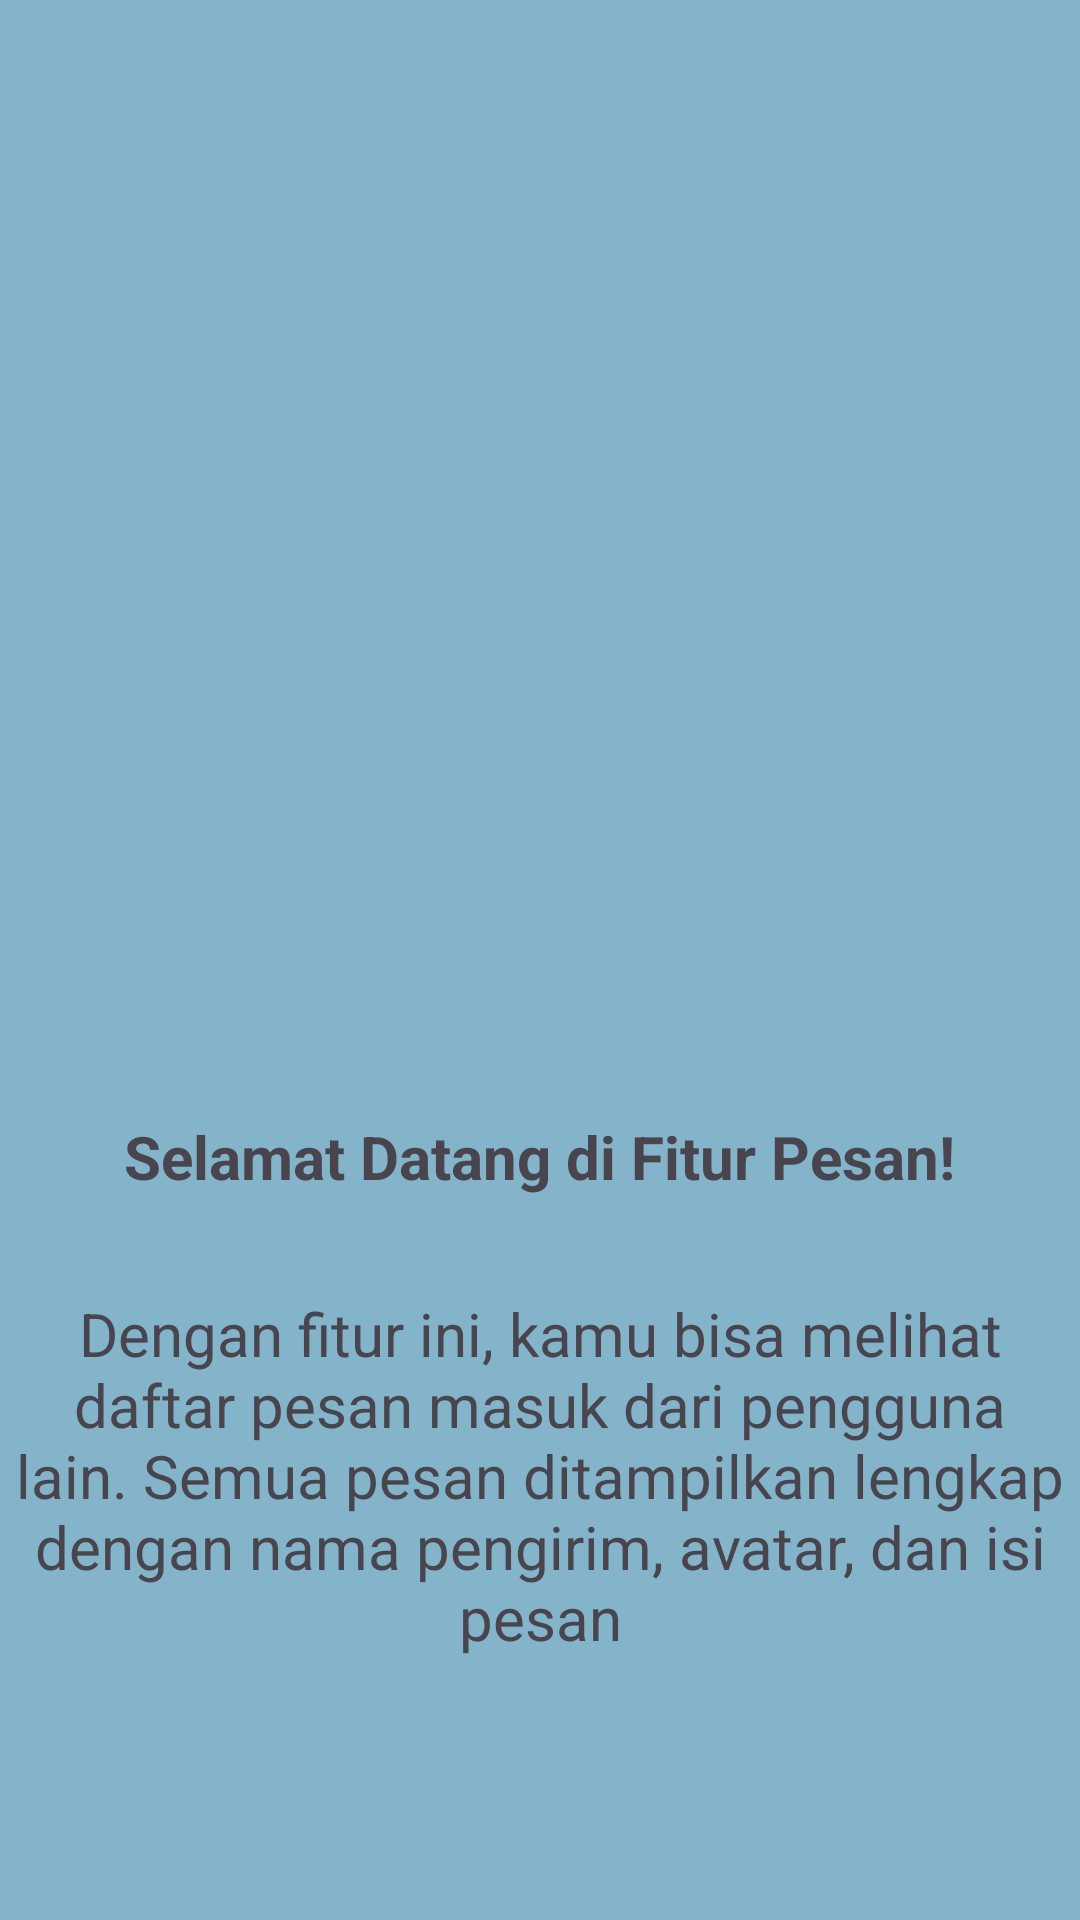

Write the Android layout XML for this screen, with the resource values it uses.
<!-- AndroidManifest.xml: application theme Theme.Aisyah_3TIC -->
<!-- res/layout/fragment_tutorial1.xml -->
<?xml version="1.0" encoding="utf-8"?>
<androidx.constraintlayout.widget.ConstraintLayout xmlns:android="http://schemas.android.com/apk/res/android"
    xmlns:app="http://schemas.android.com/apk/res-auto"
    xmlns:tools="http://schemas.android.com/tools"
    android:layout_width="match_parent"
    android:layout_height="match_parent"
    android:background="#83B4CA"
    tools:context=".Message.Tutorial1Fragment">

    <ImageView
        android:id="@+id/imageView"
        android:layout_width="140dp"
        android:layout_height="140dp"
        android:layout_marginTop="180dp"
        android:src="@drawable/woman"
        app:layout_constraintEnd_toEndOf="parent"
        app:layout_constraintHorizontal_bias="0.498"
        app:layout_constraintStart_toStartOf="parent"
        app:layout_constraintTop_toTopOf="parent" />

    <TextView
        android:id="@+id/textView2"
        android:layout_width="wrap_content"
        android:layout_height="wrap_content"
        android:layout_marginTop="52dp"
        android:text="Selamat Datang di Fitur Pesan!"
        android:textSize="20sp"
        android:textStyle="bold"
        app:layout_constraintEnd_toEndOf="parent"
        app:layout_constraintHorizontal_bias="0.498"
        app:layout_constraintStart_toStartOf="parent"
        app:layout_constraintTop_toBottomOf="@+id/imageView" />

    <TextView
        android:id="@+id/textView3"
        android:layout_width="wrap_content"
        android:layout_height="wrap_content"
        android:layout_marginTop="32dp"
        android:text="Dengan fitur ini, kamu bisa melihat daftar pesan masuk dari pengguna lain. Semua pesan ditampilkan lengkap dengan nama pengirim, avatar, dan isi pesan"
        android:textSize="20sp"
        android:gravity="center"
        app:layout_constraintEnd_toEndOf="parent"
        app:layout_constraintHorizontal_bias="0.498"
        app:layout_constraintStart_toStartOf="parent"
        app:layout_constraintTop_toBottomOf="@+id/textView2" />

</androidx.constraintlayout.widget.ConstraintLayout>
<!-- resources referenced by this layout -->
<resources>
  <style name="Theme.Aisyah_3TIC" parent="Base.Theme.Aisyah_3TIC" />
  <style name="Base.Theme.Aisyah_3TIC" parent="Theme.Material3.DayNight.NoActionBar">
          
          
      </style>
</resources>
